The GitHub repository timonharz/OneboardShapeDataset contains a labelled image folder "OneboardShapeDataset" with 6 categories: ellipse, line, parallelogram, pentagon, rectangle, trapezoid. Examples follow, each with its label.

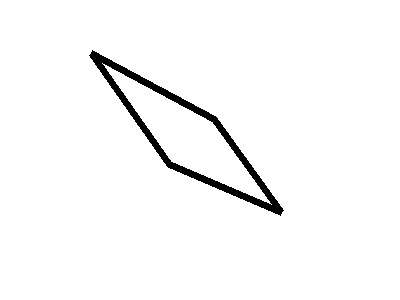
Label: parallelogram

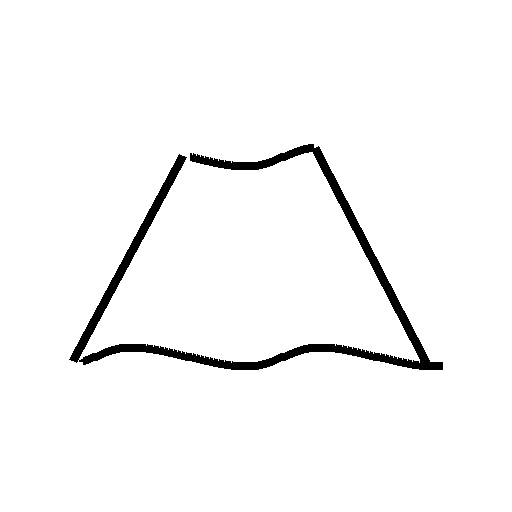
Label: trapezoid

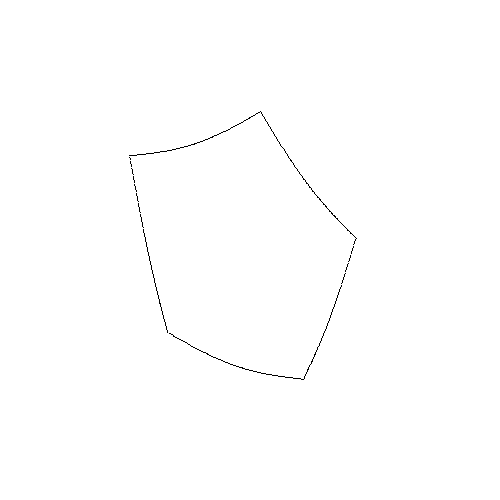
Label: pentagon

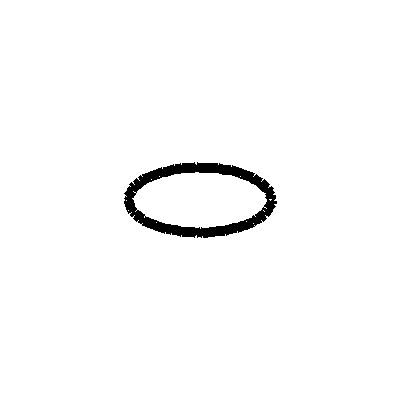
Label: ellipse

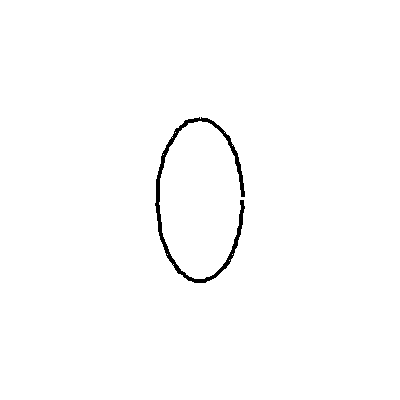
Label: ellipse

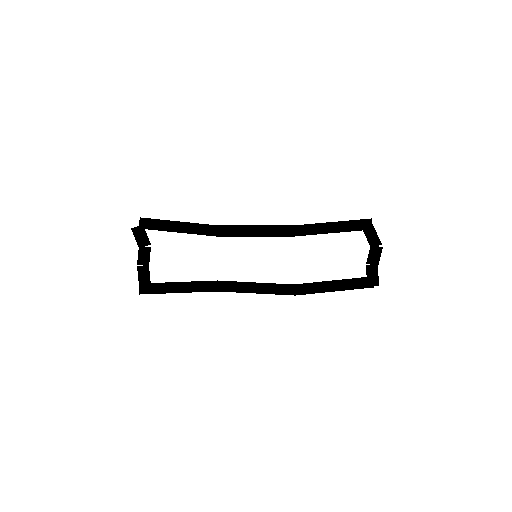
Label: rectangle
